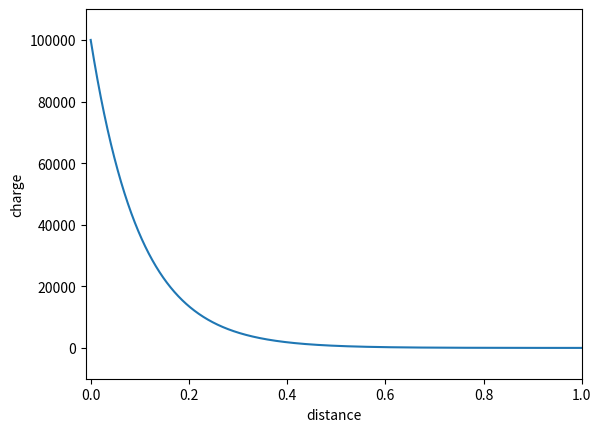

This figure's Python source:
# method borrowed from : https://www.ams.org/journals/mcom/1968-22-102/S0025-5718-68-99876-1/S0025-5718-68-99876-1.pdf

import numpy as np 
import matplotlib.pyplot as plt


L=1                                                # wall thickness
num=100000                                            # number of spatial nodes 
b = 100
#a=0.000000001
n0 = 100000                                            # Intial condition, charge at x = 0
u0 = -1*n0*np.sqrt(b)                                 # Charge-distribution profile considering 1D diffusion of charges
#print(np.sqrt(100))
dx = L/num
u = np.zeros(num)
n = np.zeros(num)
x = np.linspace(dx/2, L-dx/2, num)
u[0] = u0
n[0] = n0
#print(u[0])


for i in range(1, num):
    k1 = dx*u[i-1]
    l1 = dx*b*n[i-1]
    k2 = dx*(u[i-1] + l1)
    l2 = dx*b*(n[i-1] + k1)
    k3 = dx*(u[i-1]+ (3*l1 + l2)/8)
    l3 = dx*b*(n[i-1]+ (3*k1 + k2)/8)
    k4 = dx*(u[i-1]+(8*l1 + 2*l2 + 8*l3)/27)
    l4 = dx*b*(n[i-1]+(8*k1 + 2*k2 + 8*k3)/27)
    k5 = dx*(u[i-1] + (3*(3*21**0.5-7)*l1 - 8*(7-21**0.5)*l2 + 48*(7-21**0.5)*l3 - 3*(21-21**0.5)*l4)/392 )
    l5 = dx*b*(n[i-1] + (3*(3*21**0.5-7)*k1 - 8*(7-21**0.5)*k2 + 48*(7-21**0.5)*k3 - 3*(21-21**0.5)*k4)/392 )
    k6 = dx*(u[i-1] + (-5*(231+51*21**0.5)*l1 - 40*(7+21**0.5)*l2 -320*21**0.5*l3 + 3*(21 + 121*21**0.5)*l4 + 392*(6+21**0.5)*l5)/1960)
    l6 = dx*b*(n[i-1] + (-5*(231+51*21**0.5)*k1 - 40*(7+21**0.5)*k2 -320*21**0.5*k3 + 3*(21 + 121*21**0.5)*k4 + 392*(6+21**0.5)*k5)/1960)
    k7 = dx*(u[i-1] + (15*(22+7*21**0.5)*l1 + 120*l2 + 40*(7*21**0.5 - 5)*l3 -63*(3*21**0.5-2)*l4 -14*(49 + 9*21**0.5)*l5 + 70*(7-21**0.5)*l6)/180)
    l7 = dx*b*(n[i-1] + (15*(22+7*21**0.5)*k1 + 120*k2 + 40*(7*21**0.5 - 5)*k3 -63*(3*21**0.5-2)*k4 -14*(49 + 9*21**0.5)*k5 + 70*(7-21**0.5)*k6)/180)
   

    n[i] = n[i-1] + 1/180*(9*k1 + 64*k3 + 49*k5 + 49*k6 + 9*k7)
    u[i] = u[i-1] + 1/180*(9*l1 + 64*l3 + 49*l5 + 49*l6 + 9*l7)
    #print(p[i],u[i])
    
    
#print(u[0])
fig=plt.figure(1)
plt.plot(x,n)
plt.axis([-0.01*L,L,-0.1*n0,1.1*n0])
plt.xlabel("distance")
plt.ylabel("charge")
plt.show() 
